Dataset: roi_masks (GitHub, Edgar-Del/brain_watermark). Classes: glioma, meningioma, no tumor, pituitary tumor.

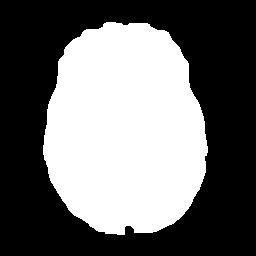
Label: no tumor

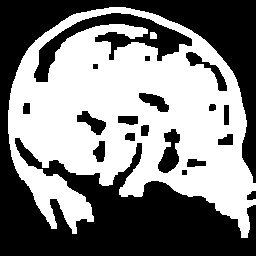
Label: pituitary tumor

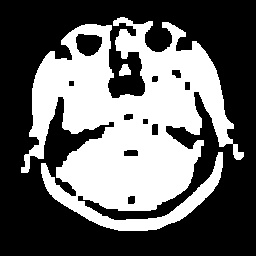
Label: pituitary tumor

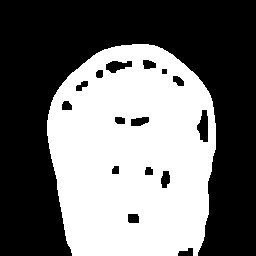
Label: meningioma

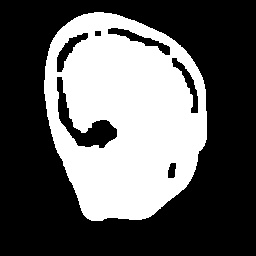
Label: meningioma

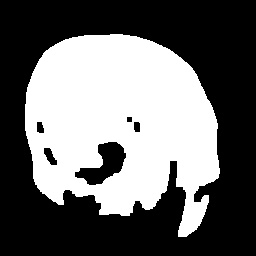
Label: glioma
